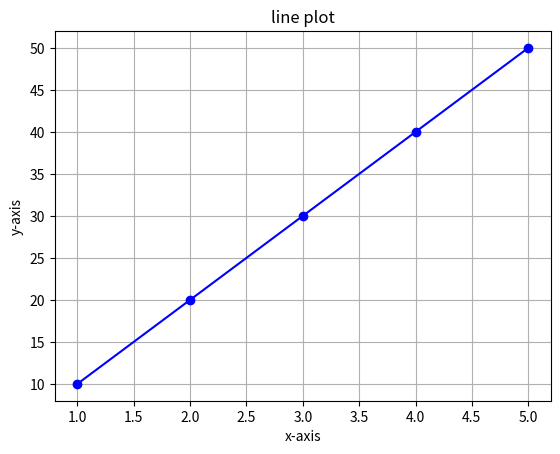

The script that saved this image:
import matplotlib.pyplot as plt
import numpy as np

x = np.array([1,2,3,4,5])
y = np.array([10,20,30,40,50])

plt.plot(x , y , marker='o', color='b')

plt.title('line plot')
plt.xlabel('x-axis')
plt.ylabel('y-axis')

plt.grid(True)
plt.show()
